Run: headless pygame with SDL's dummy video driver; simulated clock (each Clock.tick advances the game by its frame time, no real sleeping); random seed 0; keys injected as events and as key.get_pressed() state; mouse plan: one left click at the window centre at the start of phase 2, then a move to the lower-right quarter at the start of phase 3.
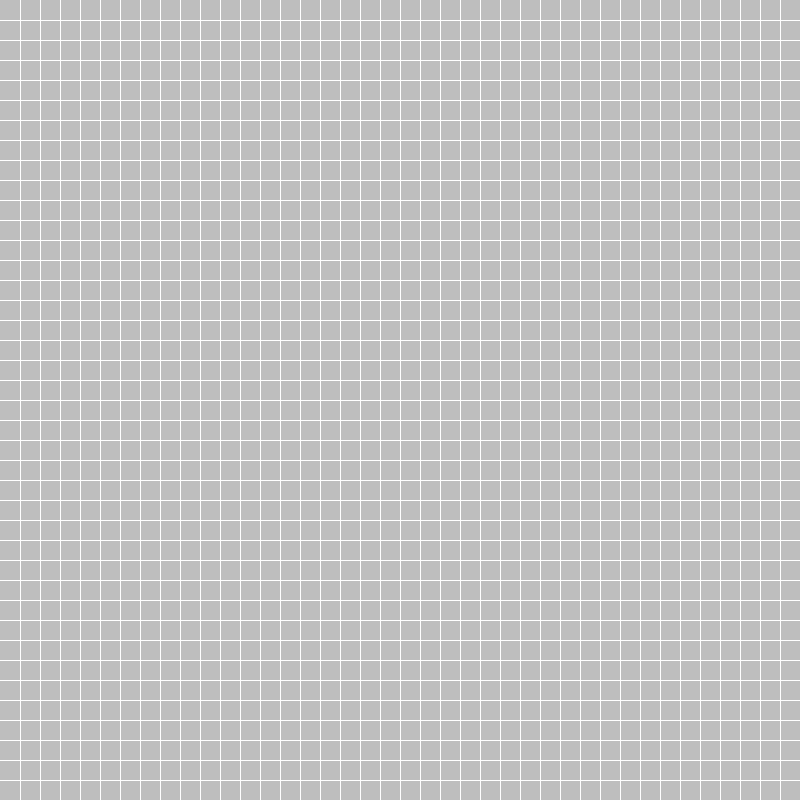
Frame 1 of 4 · flips 1–60 · no input
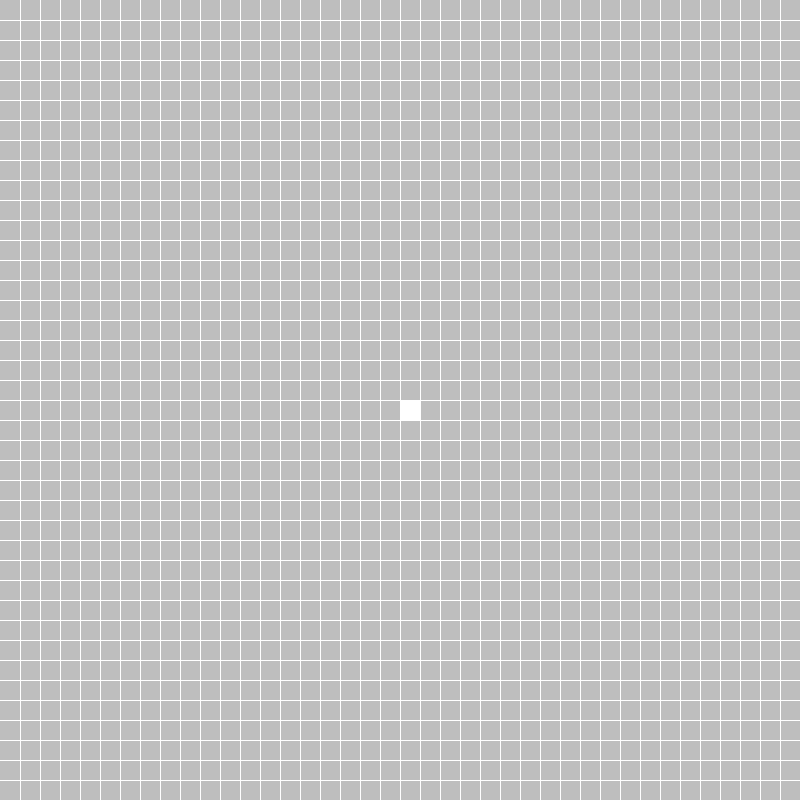
Frame 2 of 4 · flips 61–180 · clicked the window centre · tapped SPACE, RETURN · held RIGHT (→), D
Frame 3 of 4 · flips 181–300 · moved the mouse to the lower-right quarter · held DOWN (↓), S · screen unchanged from frame 2, image omitted
Frame 4 of 4 · flips 301–420 · held LEFT (←), A, UP (↑), W · screen unchanged from frame 3, image omitted

The pygame program that drew these frames:

import sys
import pygame
from pygame.locals import *

pygame.init()  # initialise pyGame

# Something about this being a standalone module, in order to avoid entanglements?

'''if __name__ == '__main__':
    main()'''


'''# Takes arguments: size, flags, depth, display. Size is width and height,
 flags is collection of additional options, depth is number of bits to use for color'''

screen_width = 800
screen_height = 800
screen_color = (190, 190, 190)
grid_color = (0, 0, 0)
screen = pygame.display.set_mode([screen_width, screen_height])
screen.fill(screen_color)
pygame.display.set_caption("Pathfinder")


def drawgrid(w, rows, surface):
    sizebtwn = w // rows  # Distance between Lines
    x = 0
    y = 0
    for i in range(rows):
        x = x + sizebtwn
        y = y + sizebtwn
        pygame.draw.line(surface, (255, 255, 255), (x, 0), (x, w))
        pygame.draw.line(surface, (255, 255, 255), (0, y), (w, y))


def redrawWindow(surface):
    global screen_width, row
    drawgrid(screen_width, row, surface)  # Will draw our grid lines
    pygame.display.update()  # Updates the screen


class Cube:
    def update(self):
        self.cx, self.cy = pygame.mouse.get_pos()
        self.square = pygame.Rect(self.cx, self.cy, 20, 20)

    def draw(self):
        click = pygame.mouse.get_pressed()
        if click[0] == True:  # evaluate left button
            pygame.draw.rect(screen, (255, 255, 255), self.square)

cube = Cube()


def main():
    global screen_width, screen_height, screen_color, row
    screen_width = 800
    screen_height = 800
    screen_color = (190, 190, 190)
    row = 40  # Rows in Grid
    drawing_cube = False
    running = True
    clock = pygame.time.Clock()
    while running:
        pygame.time.delay(50)
        clock.tick(10)
        redrawWindow(screen)
        for event in pygame.event.get():
            if event.type == pygame.QUIT:
                pygame.quit()
                sys.exit()
            if event.type == pygame.KEYDOWN:
                if event.key == K_ESCAPE:
                    pygame.quit()
                    sys.exit()
        cube.update()
        cube.draw()
        pygame.display.flip()
        pygame.display.update()


main()
